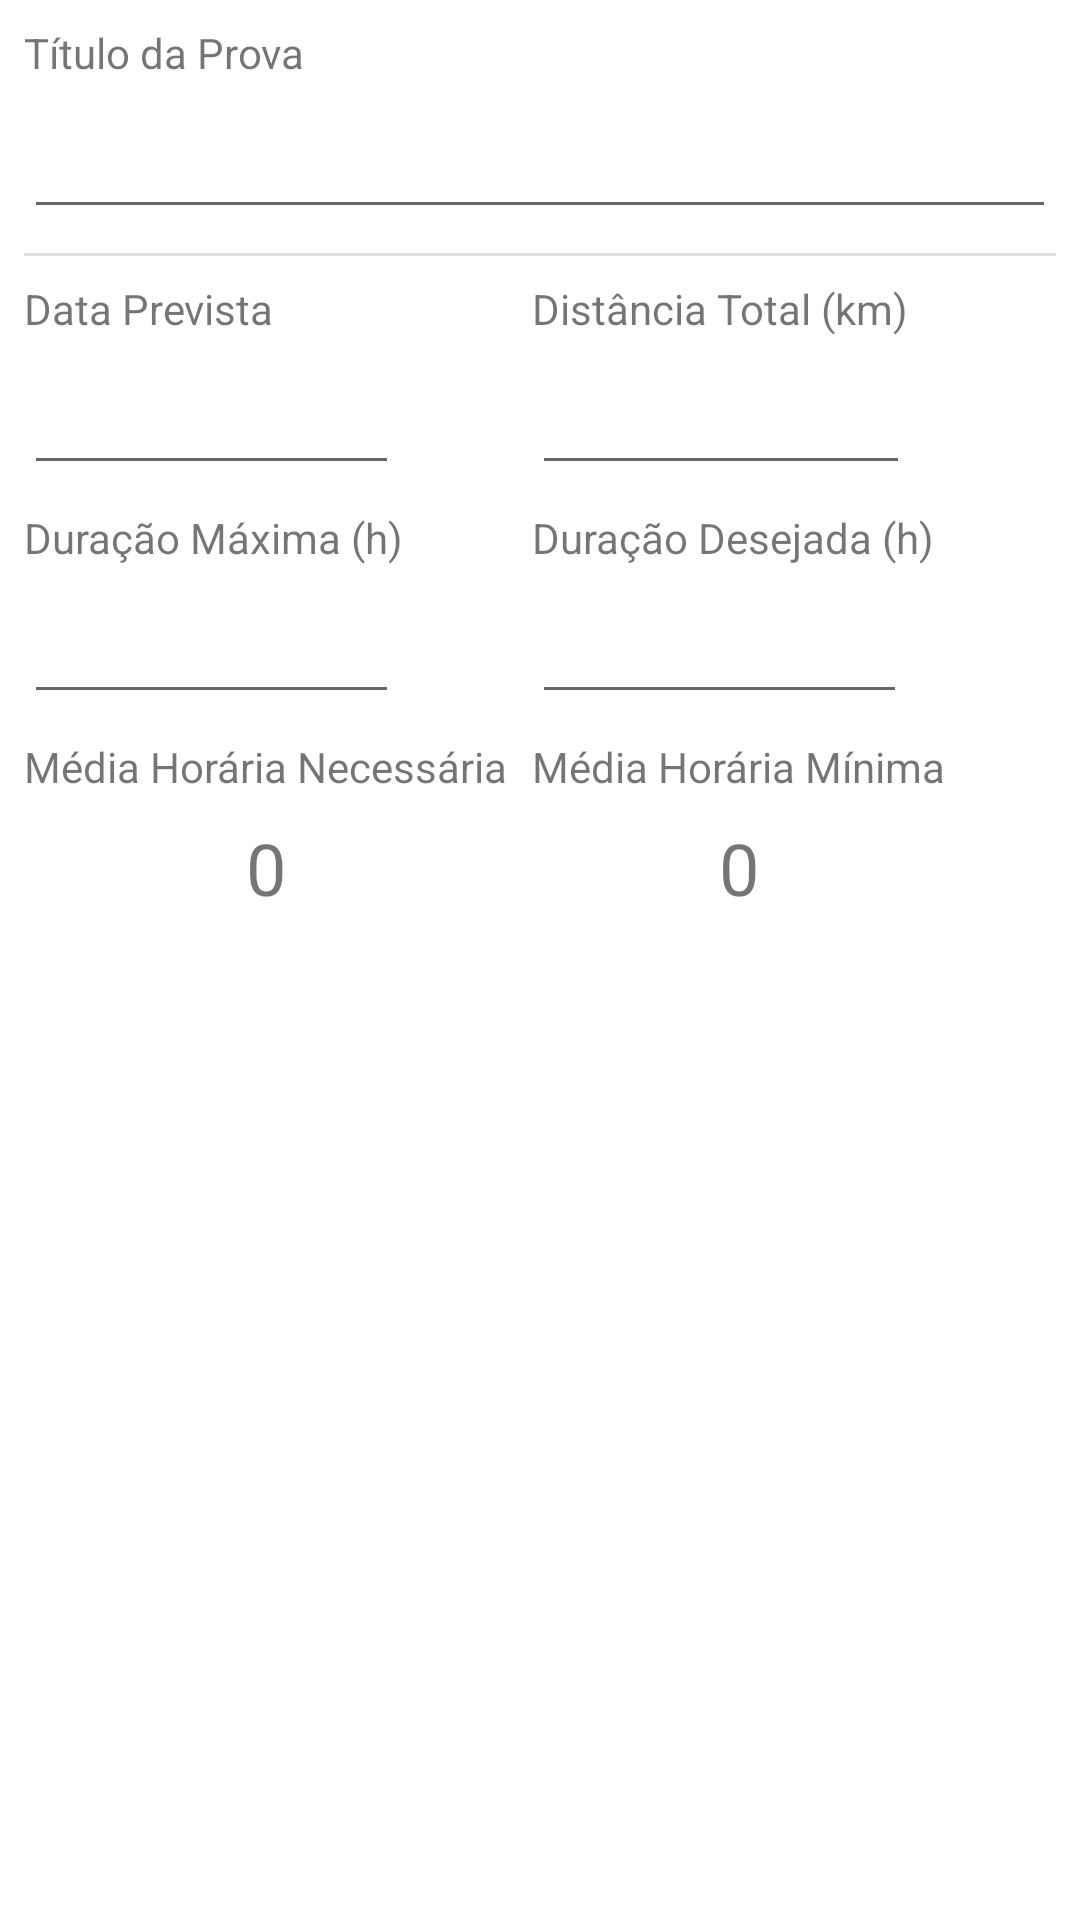

This screen was rendered from an Android layout file. Write that file and the resources it references.
<!-- AndroidManifest.xml: application theme Theme.Copilot -->
<!-- res/layout/activity_race_planning.xml -->
<?xml version="1.0" encoding="utf-8"?>
<androidx.constraintlayout.widget.ConstraintLayout xmlns:android="http://schemas.android.com/apk/res/android"
    xmlns:app="http://schemas.android.com/apk/res-auto"
    xmlns:tools="http://schemas.android.com/tools"
    android:layout_width="match_parent"
    android:layout_height="match_parent"
    tools:context=".activity.RacePlanningActivity">

    <View
        android:id="@+id/divider"
        android:layout_width="0dp"
        android:layout_height="1dp"
        android:layout_marginStart="8dp"
        android:layout_marginTop="8dp"
        android:layout_marginEnd="8dp"
        android:background="?android:attr/listDivider"
        app:layout_constraintEnd_toEndOf="parent"
        app:layout_constraintStart_toStartOf="parent"
        app:layout_constraintTop_toBottomOf="@+id/editTextRaceTitle" />

    <EditText
        android:id="@+id/editTextRaceDate"
        android:layout_width="125dp"
        android:layout_height="wrap_content"
        android:layout_marginStart="8dp"
        android:layout_marginTop="8dp"
        android:ems="10"
        android:inputType="date"
        app:layout_constraintStart_toStartOf="parent"
        app:layout_constraintTop_toBottomOf="@+id/textView2" />

    <EditText
        android:id="@+id/editTextTotalDistance"
        android:layout_width="wrap_content"
        android:layout_height="wrap_content"
        android:ems="6"
        android:inputType="number"
        android:maxLength="5"
        app:layout_constraintBottom_toBottomOf="@+id/editTextRaceDate"
        app:layout_constraintStart_toStartOf="@+id/textView3" />

    <EditText
        android:id="@+id/editTextRaceTitle"
        android:layout_width="0dp"
        android:layout_height="wrap_content"
        android:layout_marginStart="8dp"
        android:layout_marginTop="8dp"
        android:layout_marginEnd="8dp"
        android:ems="10"
        android:inputType="textPersonName"
        app:layout_constraintEnd_toEndOf="parent"
        app:layout_constraintStart_toStartOf="parent"
        app:layout_constraintTop_toBottomOf="@+id/textView"
        android:maxLength="40"/>

    <EditText
        android:id="@+id/editTextMaxDuration"
        android:layout_width="125dp"
        android:layout_height="wrap_content"
        android:layout_marginStart="8dp"
        android:layout_marginTop="8dp"
        android:ems="3"
        android:inputType="number"
        app:layout_constraintStart_toStartOf="parent"
        app:layout_constraintTop_toBottomOf="@+id/textView4"
        android:maxLength="3"/>

    <EditText
        android:id="@+id/editTextDesireDuration"
        android:layout_width="125dp"
        android:layout_height="wrap_content"
        android:layout_marginStart="8dp"
        android:ems="3"
        android:inputType="number"
        app:layout_constraintBottom_toBottomOf="@+id/editTextMaxDuration"
        app:layout_constraintStart_toEndOf="@+id/textView7"
        android:maxLength="3"/>

    <TextView
        android:id="@+id/textView"
        android:layout_width="wrap_content"
        android:layout_height="wrap_content"
        android:layout_marginStart="8dp"
        android:layout_marginTop="8dp"
        android:text="Título da Prova"
        app:layout_constraintStart_toStartOf="parent"
        app:layout_constraintTop_toTopOf="parent" />

    <TextView
        android:id="@+id/textView2"
        android:layout_width="wrap_content"
        android:layout_height="wrap_content"
        android:layout_marginStart="8dp"
        android:layout_marginTop="8dp"
        android:text="Data Prevista"
        app:layout_constraintStart_toStartOf="parent"
        app:layout_constraintTop_toBottomOf="@+id/divider" />

    <TextView
        android:id="@+id/textView3"
        android:layout_width="wrap_content"
        android:layout_height="19dp"
        android:text="Distância Total (km)"
        app:layout_constraintBaseline_toBaselineOf="@+id/textView2"
        app:layout_constraintStart_toStartOf="@+id/textView5" />

    <TextView
        android:id="@+id/textView4"
        android:layout_width="wrap_content"
        android:layout_height="wrap_content"
        android:layout_marginStart="8dp"
        android:layout_marginTop="8dp"
        android:text="Duração Máxima (h)"
        app:layout_constraintStart_toStartOf="parent"
        app:layout_constraintTop_toBottomOf="@+id/editTextRaceDate" />

    <TextView
        android:id="@+id/textView5"
        android:layout_width="wrap_content"
        android:layout_height="wrap_content"
        android:layout_marginStart="8dp"
        android:text="Duração Desejada (h)"
        app:layout_constraintBaseline_toBaselineOf="@+id/textView4"
        app:layout_constraintStart_toEndOf="@+id/textView7" />

    <TextView
        android:id="@+id/textView6"
        android:layout_width="wrap_content"
        android:layout_height="wrap_content"
        android:layout_marginTop="8dp"
        android:text="Média Horária Mínima"
        app:layout_constraintStart_toStartOf="@+id/editTextDesireDuration"
        app:layout_constraintTop_toBottomOf="@+id/editTextDesireDuration" />

    <TextView
        android:id="@+id/textView7"
        android:layout_width="wrap_content"
        android:layout_height="wrap_content"
        android:layout_marginTop="8dp"
        android:text="Média Horária Necessária"
        app:layout_constraintStart_toStartOf="@+id/editTextMaxDuration"
        app:layout_constraintTop_toBottomOf="@+id/editTextMaxDuration" />

    <TextView
        android:id="@+id/textMinSpeedAvg"
        android:layout_width="wrap_content"
        android:layout_height="wrap_content"
        android:layout_marginTop="8dp"
        android:text="0"
        android:textSize="24sp"
        app:layout_constraintEnd_toEndOf="@+id/textView7"
        app:layout_constraintStart_toStartOf="@+id/textView7"
        app:layout_constraintTop_toBottomOf="@+id/textView7" />

    <TextView
        android:id="@+id/textDesiredSpeedAvg"
        android:layout_width="wrap_content"
        android:layout_height="wrap_content"
        android:text="0"
        android:textSize="24sp"
        app:layout_constraintBaseline_toBaselineOf="@+id/textMinSpeedAvg"
        app:layout_constraintEnd_toEndOf="@+id/textView6"
        app:layout_constraintStart_toStartOf="@+id/textView6" />

</androidx.constraintlayout.widget.ConstraintLayout>
<!-- resources referenced by this layout -->
<resources>
  <style name="Theme.Copilot" parent="Theme.MaterialComponents.DayNight.DarkActionBar">
          
          <item name="colorPrimary">@color/purple_500</item>
          <item name="colorPrimaryVariant">@color/purple_700</item>
          <item name="colorOnPrimary">@color/white</item>
          
          <item name="colorSecondary">@color/teal_200</item>
          <item name="colorSecondaryVariant">@color/teal_700</item>
          <item name="colorOnSecondary">@color/black</item>
          
          <item name="android:statusBarColor" tools:targetApi="l">?attr/colorPrimaryVariant</item>
          
      </style>
  <!-- not gathered from this repository: default colours our renderer supplied (Android Studio template values) -->
  <color name="purple_500">#FF6200EE</color>
  <color name="purple_700">#FF3700B3</color>
  <color name="teal_200">#FF03DAC5</color>
  <color name="teal_700">#FF018786</color>
  <color name="black">#FF000000</color>
  <color name="white">#FFFFFFFF</color>
</resources>
